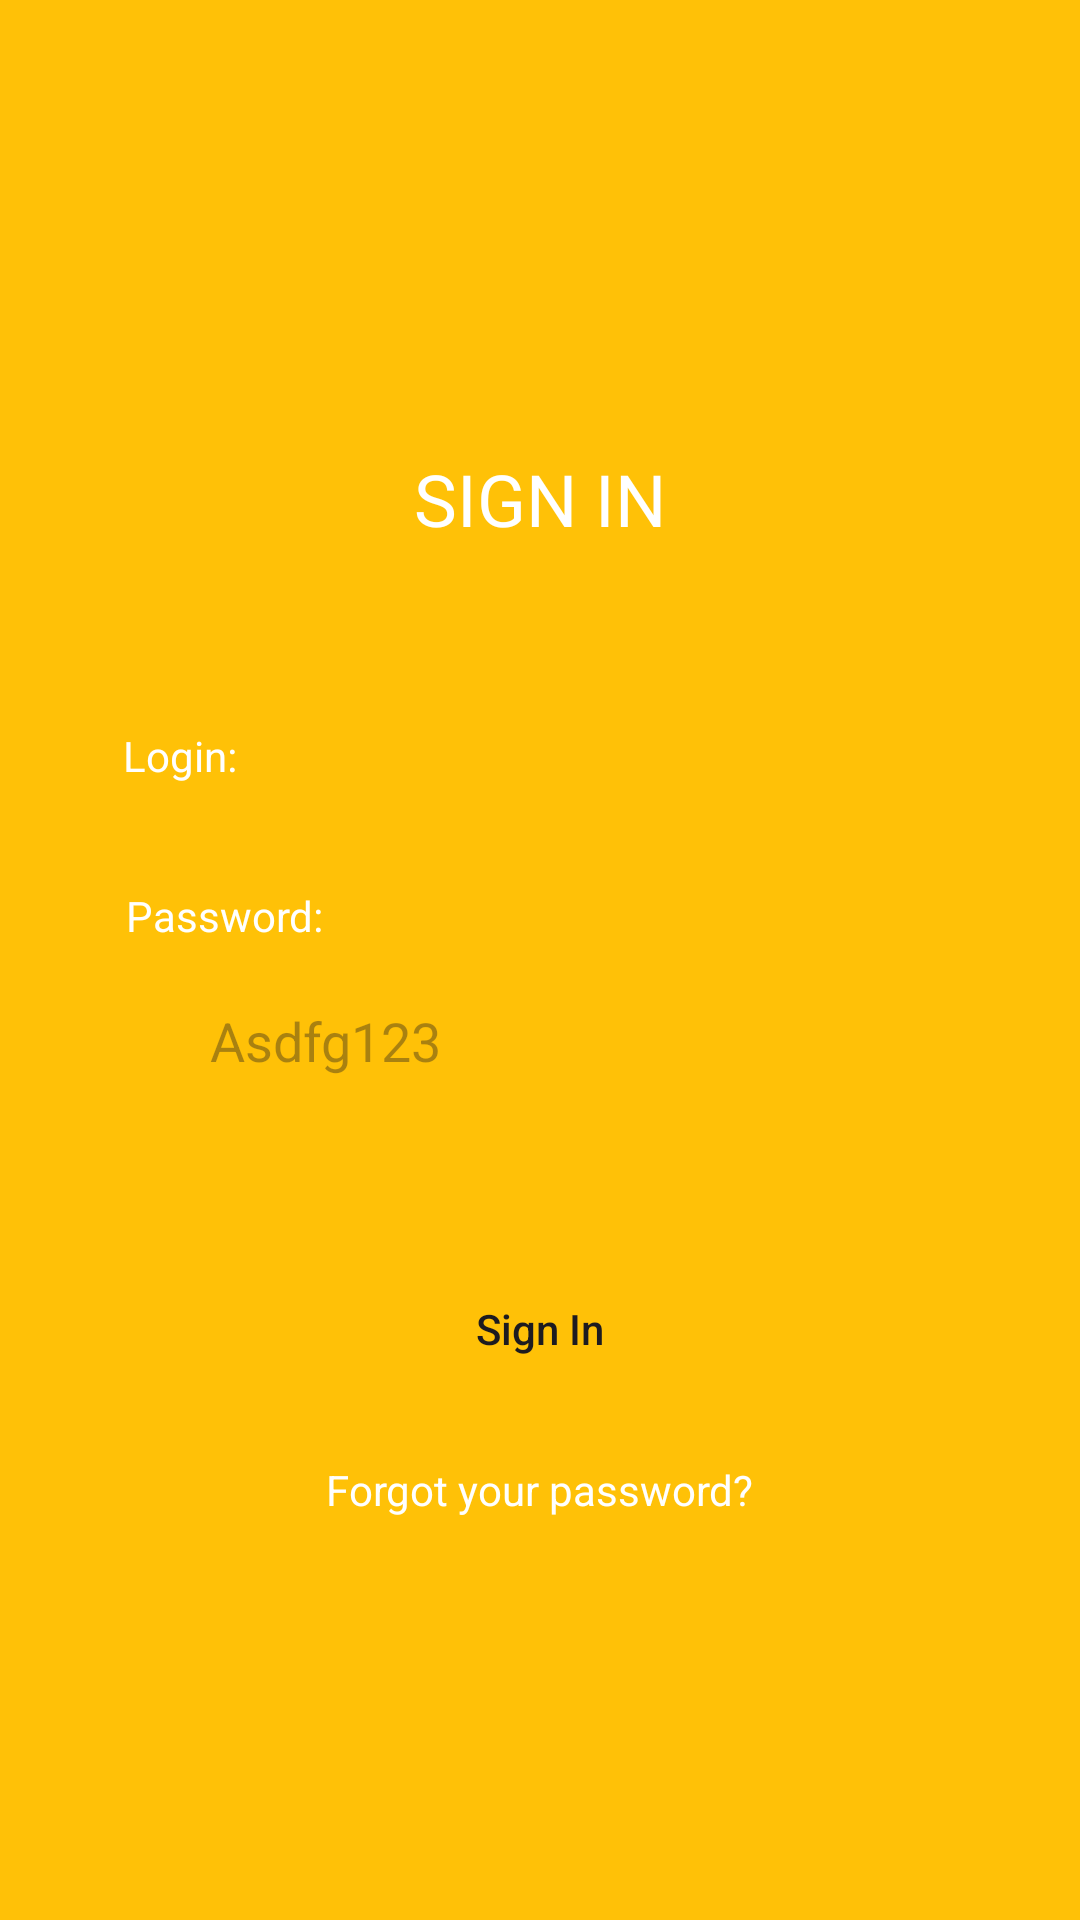

Reconstruct the res/layout file that produces this screen, plus the resources it refers to.
<!-- AndroidManifest.xml: application theme Theme.SingIn_Galkin -->
<!-- res/layout/activity_main.xml -->
<?xml version="1.0" encoding="utf-8"?>
<androidx.constraintlayout.widget.ConstraintLayout xmlns:android="http://schemas.android.com/apk/res/android"
    xmlns:app="http://schemas.android.com/apk/res-auto"
    xmlns:tools="http://schemas.android.com/tools"
    android:layout_width="match_parent"
    android:background="#FFC107"
    android:layout_height="match_parent"
    tools:context=".MainActivity">

    <TextView
        android:id="@+id/name"
        android:layout_width="wrap_content"
        android:layout_height="wrap_content"
        android:text="SIGN IN"
        android:textSize="24sp"
        app:layout_constraintEnd_toEndOf="parent"
        android:layout_marginTop="150dp"
        android:textColor="@color/white"
        app:layout_constraintStart_toStartOf="parent"
        app:layout_constraintTop_toTopOf="parent" />

    <TextView
        android:id="@+id/textLogin"
        android:layout_width="wrap_content"
        android:layout_height="wrap_content"
        android:layout_marginTop="60dp"
        android:text="Login:"
        android:textColor="@color/white"
        app:layout_constraintEnd_toEndOf="parent"
        app:layout_constraintStart_toStartOf="parent"
        android:layout_marginRight="240dp"
        app:layout_constraintTop_toBottomOf="@+id/name" />

    <EditText
        android:id="@+id/login"
        android:layout_width="match_parent"
        android:layout_height="wrap_content"
        android:layout_marginTop="10dp"
        android:layout_marginRight="60dp"
        android:layout_marginLeft="60dp"
        android:background="@drawable/radius_button"
        app:layout_constraintTop_toBottomOf="@+id/textLogin"
        tools:layout_editor_absoluteX="60dp" />

    <TextView
        android:layout_width="wrap_content"
        android:id="@+id/textPassword"
        android:layout_height="wrap_content"
        android:layout_marginRight="210dp"
        android:text="Password:"
        android:textColor="@color/white"
        app:layout_constraintEnd_toEndOf="parent"
        app:layout_constraintStart_toStartOf="parent"
        app:layout_constraintTop_toBottomOf="@+id/login" />

    <EditText
        android:id="@+id/password"
        android:layout_width="match_parent"
        android:layout_height="wrap_content"
        android:layout_marginTop="10dp"
        android:layout_marginRight="80dp"
        android:layout_marginLeft="60dp"
        android:padding="10dp"
        android:inputType="textPassword"
        android:hint="Asdfg123"
        android:background="@drawable/radius_button"
        app:layout_constraintTop_toBottomOf="@+id/textPassword"
        tools:layout_editor_absoluteX="60dp" />

    <androidx.appcompat.widget.AppCompatButton
        android:id="@+id/bthSingIn"
        android:layout_width="match_parent"
        android:layout_height="wrap_content"
        android:layout_marginTop="50dp"
        android:layout_marginRight="80dp"
        android:layout_marginLeft="80dp"
        android:text="Sign In"
        android:textAllCaps="false"
        android:background="@drawable/radius_button"
        app:layout_constraintTop_toBottomOf="@+id/password" />


    <TextView
        android:id="@+id/restoreAccount"
        android:layout_width="wrap_content"
        android:layout_height="wrap_content"
        android:layout_marginTop="20dp"
        android:textColor="@color/white"
        android:text="Forgot your password?"
        app:layout_constraintEnd_toEndOf="parent"
        app:layout_constraintStart_toStartOf="parent"
        app:layout_constraintTop_toBottomOf="@+id/bthSingIn" />

</androidx.constraintlayout.widget.ConstraintLayout>
<!-- resources referenced by this layout -->
<resources>
  <style name="Theme.SingIn_Galkin" parent="Base.Theme.SingIn_Galkin" />
  <style name="Base.Theme.SingIn_Galkin" parent="Theme.Material3.DayNight.NoActionBar">
          
          
      </style>
  <!-- not gathered from this repository: default colours our renderer supplied (Android Studio template values) -->
  <color name="white">#FFFFFFFF</color>
</resources>
